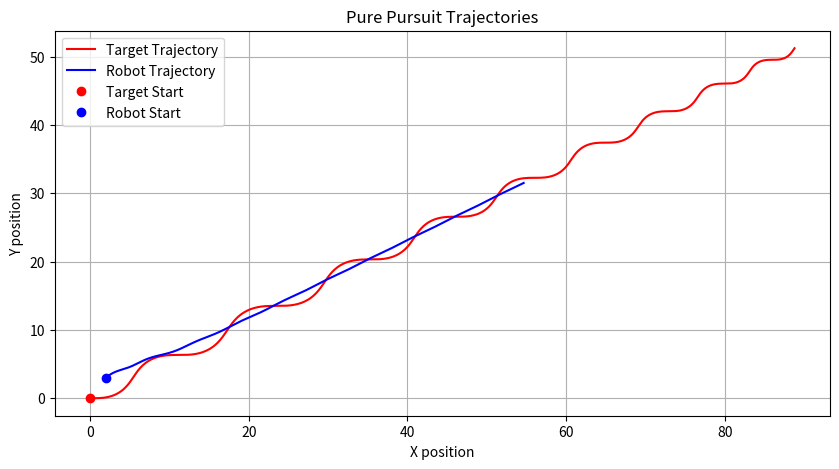

Generate this figure with matplotlib:
import numpy as np
import matplotlib.pyplot as plt

# Constants
dt = 0.1  # Time step
initial_target_speed = 2.0  # Initial target speed
max_target_speed = 4.0  # Maximum target speed
min_target_speed = 0.5  # Minimum target speed
robot_speed = 1.0  # Robot speed
wheelbase_length = 2.5  # Distance between the front and rear axles
max_steering_angle = np.radians(30)  # Maximum steering angle in radians
acceleration_rate = 0.05  # Target acceleration rate
deceleration_rate = 0.03  # Target deceleration rate
lookahead_distance_initial = 5.0  # Initial lookahead distance

# Initial conditions
target_position = np.array([0.0, 0.0])
target_orientation = np.radians(0.0)
robot_position = np.array([2.0, 3.0])
robot_orientation = np.radians(45.0)
lookahead_distance = lookahead_distance_initial

# Trajectories
target_trajectory = [target_position.copy()]
robot_trajectory = [robot_position.copy()]


# Function to calculate the lookahead point
def get_lookahead_point(target_position, target_orientation, lookahead_distance):
    return target_position + lookahead_distance * np.array([np.cos(target_orientation), np.sin(target_orientation)])


# Function to calculate the curvature for the lookahead distance adjustment
def calculate_curvature(target_trajectory):
    if len(target_trajectory) < 3:
        return 0.0
    p1, p2, p3 = target_trajectory[-3:]
    v1, v2 = p2 - p1, p3 - p2
    curvature = np.abs(np.cross(v1, v2)) / (np.linalg.norm(v1) * np.linalg.norm(v2) + 1e-6)
    return curvature


# Function to calculate the steering angle
def pure_pursuit_control(robot_position, robot_orientation, lookahead_point, lookahead_distance):
    dx = lookahead_point[0] - robot_position[0]
    dy = lookahead_point[1] - robot_position[1]
    target_angle = np.arctan2(dy, dx)
    alpha = target_angle - robot_orientation
    Ld = lookahead_distance
    steering_angle = np.arctan2(2 * wheelbase_length * np.sin(alpha), Ld)
    return np.clip(steering_angle, -max_steering_angle, max_steering_angle)


# Simulation loop
target_speed = initial_target_speed
for step in range(600):
    # Update target speed (acceleration and deceleration)
    if step < 100:
        target_speed = min(target_speed + acceleration_rate * dt, max_target_speed)
    else:
        target_speed = max(target_speed - deceleration_rate * dt, min_target_speed)

    # Update target position and orientation for figure-eight path
    target_position += target_speed * dt * np.array([np.cos(target_orientation), np.sin(target_orientation)])
    target_orientation += np.radians(30.0) * dt * np.sin(step * dt)  # Figure-eight turning pattern

    # Calculate lookahead distance based on velocity and curvature
    curvature = calculate_curvature(target_trajectory)
    lookahead_distance = lookahead_distance_initial + robot_speed * curvature

    # Calculate lookahead point
    lookahead_point = get_lookahead_point(target_position, target_orientation, lookahead_distance)

    # Calculate steering angle
    steering_angle = pure_pursuit_control(robot_position, robot_orientation, lookahead_point, lookahead_distance)

    # Update robot position and orientation
    robot_position += robot_speed * dt * np.array([np.cos(robot_orientation), np.sin(robot_orientation)])
    robot_orientation += (robot_speed / wheelbase_length) * np.tan(steering_angle) * dt

    # Store trajectories
    target_trajectory.append(target_position.copy())
    robot_trajectory.append(robot_position.copy())

    # Debugging output
    print(f"Step {step}:")
    print(
        f"Target Position: ({target_position[0]:.2f}, {target_position[1]:.2f}), Orientation: {np.degrees(target_orientation):.2f} degrees, Speed: {target_speed:.2f}")
    print(
        f"Robot Position: ({robot_position[0]:.2f}, {robot_position[1]:.2f}), Orientation: {np.degrees(robot_orientation):.2f} degrees, Speed: {robot_speed:.2f}")
    print(f"Steering Angle: {np.degrees(steering_angle):.2f} degrees")
    print(f"Lookahead Point: ({lookahead_point[0]:.2f}, {lookahead_point[1]:.2f})")
    print(f"Lookahead Distance: {lookahead_distance:.2f}")
    print("-" * 50)

# Plotting
target_trajectory = np.array(target_trajectory)
robot_trajectory = np.array(robot_trajectory)

plt.figure(figsize=(10, 5))
plt.plot(target_trajectory[:, 0], target_trajectory[:, 1], 'r-', label='Target Trajectory')
plt.plot(robot_trajectory[:, 0], robot_trajectory[:, 1], 'b-', label='Robot Trajectory')
plt.plot(target_trajectory[0, 0], target_trajectory[0, 1], 'ro', label='Target Start')
plt.plot(robot_trajectory[0, 0], robot_trajectory[0, 1], 'bo', label='Robot Start')
plt.xlabel('X position')
plt.ylabel('Y position')
plt.legend()
plt.grid(True)
plt.title('Pure Pursuit Trajectories')
plt.show()
